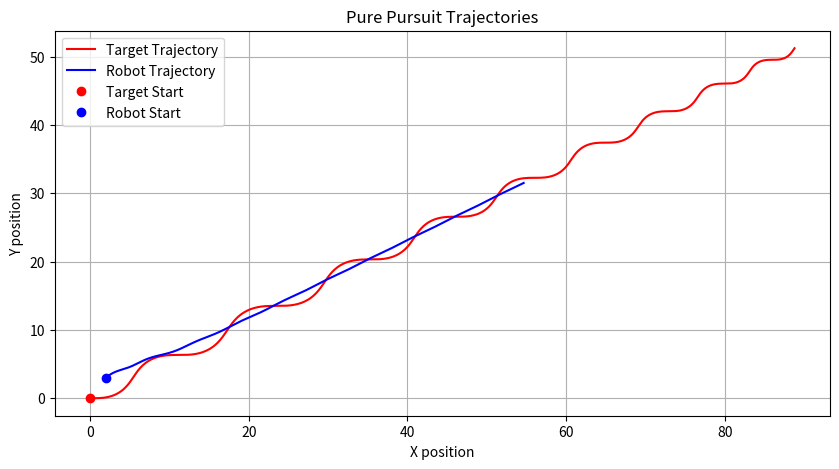

Generate this figure with matplotlib:
import numpy as np
import matplotlib.pyplot as plt

# Constants
dt = 0.1  # Time step
initial_target_speed = 2.0  # Initial target speed
max_target_speed = 4.0  # Maximum target speed
min_target_speed = 0.5  # Minimum target speed
robot_speed = 1.0  # Robot speed
wheelbase_length = 2.5  # Distance between the front and rear axles
max_steering_angle = np.radians(30)  # Maximum steering angle in radians
acceleration_rate = 0.05  # Target acceleration rate
deceleration_rate = 0.03  # Target deceleration rate
lookahead_distance_initial = 5.0  # Initial lookahead distance

# Initial conditions
target_position = np.array([0.0, 0.0])
target_orientation = np.radians(0.0)
robot_position = np.array([2.0, 3.0])
robot_orientation = np.radians(45.0)
lookahead_distance = lookahead_distance_initial

# Trajectories
target_trajectory = [target_position.copy()]
robot_trajectory = [robot_position.copy()]


# Function to calculate the lookahead point
def get_lookahead_point(target_position, target_orientation, lookahead_distance):
    return target_position + lookahead_distance * np.array([np.cos(target_orientation), np.sin(target_orientation)])


# Function to calculate the curvature for the lookahead distance adjustment
def calculate_curvature(target_trajectory):
    if len(target_trajectory) < 3:
        return 0.0
    p1, p2, p3 = target_trajectory[-3:]
    v1, v2 = p2 - p1, p3 - p2
    curvature = np.abs(np.cross(v1, v2)) / (np.linalg.norm(v1) * np.linalg.norm(v2) + 1e-6)
    return curvature


# Function to calculate the steering angle
def pure_pursuit_control(robot_position, robot_orientation, lookahead_point, lookahead_distance):
    dx = lookahead_point[0] - robot_position[0]
    dy = lookahead_point[1] - robot_position[1]
    target_angle = np.arctan2(dy, dx)
    alpha = target_angle - robot_orientation
    Ld = lookahead_distance
    steering_angle = np.arctan2(2 * wheelbase_length * np.sin(alpha), Ld)
    return np.clip(steering_angle, -max_steering_angle, max_steering_angle)


# Simulation loop
target_speed = initial_target_speed
for step in range(600):
    # Update target speed (acceleration and deceleration)
    if step < 100:
        target_speed = min(target_speed + acceleration_rate * dt, max_target_speed)
    else:
        target_speed = max(target_speed - deceleration_rate * dt, min_target_speed)

    # Update target position and orientation for figure-eight path
    target_position += target_speed * dt * np.array([np.cos(target_orientation), np.sin(target_orientation)])
    target_orientation += np.radians(30.0) * dt * np.sin(step * dt)  # Figure-eight turning pattern

    # Calculate lookahead distance based on velocity and curvature
    curvature = calculate_curvature(target_trajectory)
    lookahead_distance = lookahead_distance_initial + robot_speed * curvature

    # Calculate lookahead point
    lookahead_point = get_lookahead_point(target_position, target_orientation, lookahead_distance)

    # Calculate steering angle
    steering_angle = pure_pursuit_control(robot_position, robot_orientation, lookahead_point, lookahead_distance)

    # Update robot position and orientation
    robot_position += robot_speed * dt * np.array([np.cos(robot_orientation), np.sin(robot_orientation)])
    robot_orientation += (robot_speed / wheelbase_length) * np.tan(steering_angle) * dt

    # Store trajectories
    target_trajectory.append(target_position.copy())
    robot_trajectory.append(robot_position.copy())

    # Debugging output
    print(f"Step {step}:")
    print(
        f"Target Position: ({target_position[0]:.2f}, {target_position[1]:.2f}), Orientation: {np.degrees(target_orientation):.2f} degrees, Speed: {target_speed:.2f}")
    print(
        f"Robot Position: ({robot_position[0]:.2f}, {robot_position[1]:.2f}), Orientation: {np.degrees(robot_orientation):.2f} degrees, Speed: {robot_speed:.2f}")
    print(f"Steering Angle: {np.degrees(steering_angle):.2f} degrees")
    print(f"Lookahead Point: ({lookahead_point[0]:.2f}, {lookahead_point[1]:.2f})")
    print(f"Lookahead Distance: {lookahead_distance:.2f}")
    print("-" * 50)

# Plotting
target_trajectory = np.array(target_trajectory)
robot_trajectory = np.array(robot_trajectory)

plt.figure(figsize=(10, 5))
plt.plot(target_trajectory[:, 0], target_trajectory[:, 1], 'r-', label='Target Trajectory')
plt.plot(robot_trajectory[:, 0], robot_trajectory[:, 1], 'b-', label='Robot Trajectory')
plt.plot(target_trajectory[0, 0], target_trajectory[0, 1], 'ro', label='Target Start')
plt.plot(robot_trajectory[0, 0], robot_trajectory[0, 1], 'bo', label='Robot Start')
plt.xlabel('X position')
plt.ylabel('Y position')
plt.legend()
plt.grid(True)
plt.title('Pure Pursuit Trajectories')
plt.show()
